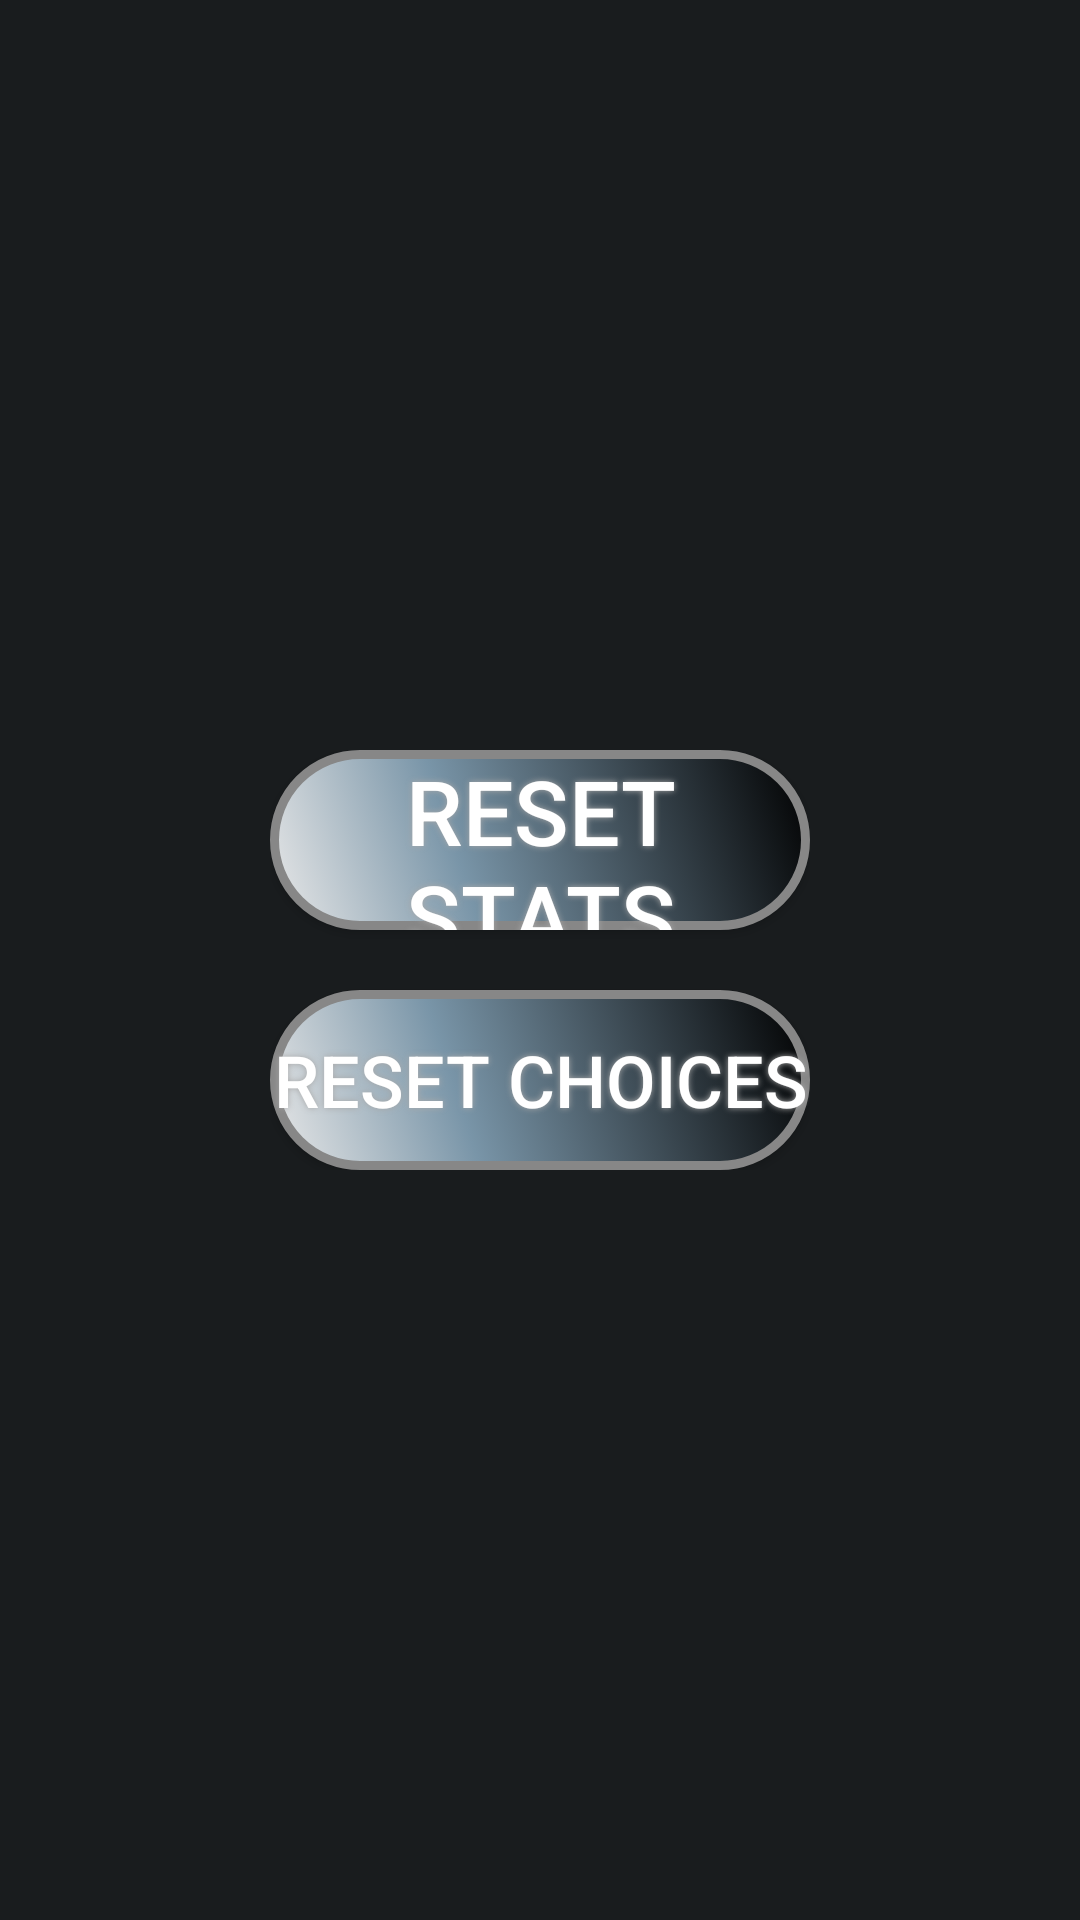

Reconstruct the res/layout file that produces this screen, plus the resources it refers to.
<!-- AndroidManifest.xml: application theme AppTheme -->
<!-- res/layout/clear.xml -->
<?xml version="1.0" encoding="utf-8"?>
<FrameLayout
        xmlns:android="http://schemas.android.com/apk/res/android" 
        xmlns:app="http://schemas.android.com/apk/res-auto"  
        android:id="@+id/frame_layout"
        android:layout_height="match_parent"
        android:layout_width="match_parent"
        app:layout_box="left|bottom|right">
       
    <LinearLayout
            android:layout_height="wrap_content"
            android:layout_width="wrap_content"
            android:orientation="vertical"
            android:layout_gravity="center" >

		<Button
		android:id="@+id/clearDataButton"
		android:layout_gravity="center_horizontal"
		android:text="@string/resetStats"
		android:textColor="#FFFFFF"
		android:textSize="30sp"

		android:layout_width="180dp"
		android:layout_height="60dp"
		android:background="@drawable/button_state"
		android:shadowColor="#A8A8A8"
		android:shadowDx="0"
		android:shadowDy="0"
		android:shadowRadius="5"
		/>

		<Button
			android:id="@+id/clearChoicesButton"
			android:layout_gravity="center_horizontal"
			android:text="@string/resetChoices"
			android:textColor="#FFFFFF"
			android:textSize="24sp"
			android:layout_marginTop="20dp"

			android:layout_width="180dp"
			android:layout_height="60dp"
			android:background="@drawable/button_state"
			android:shadowColor="#A8A8A8"
			android:shadowDx="0"
			android:shadowDy="0"
			android:shadowRadius="5"
			/>

		
    	
    	</LinearLayout>
  
   </FrameLayout>
<!-- resources referenced by this layout -->
<resources>
  <!-- drawable button_state (drawable) -->
  <?xml version="1.0" encoding="utf-8"?>
  <selector xmlns:android="http://schemas.android.com/apk/res/android">
      <item android:state_pressed="true"
          android:drawable="@drawable/button_shape_pressed" /> 
      <item android:drawable="@drawable/button_shape" /> 
  </selector>
  <string name="resetChoices">Reset Choices</string>
  <string name="resetStats">Reset Stats</string>
  <style name="AppTheme" parent="android:Theme.DeviceDefault">
          
    	
      </style>
  <!-- drawable button_shape_pressed (drawable) -->
  <?xml version="1.0" encoding="utf-8"?>
  <shape xmlns:android="http://schemas.android.com/apk/res/android" android:shape="rectangle" >
  <corners
      android:radius="49dp"
      />
      <gradient
      android:angle="45"
      android:centerX="35%"
      android:centerColor="#EDEDED"
      android:startColor="#A8A8A8"
      android:endColor="#000000"
      android:type="linear"
      />
  <padding
      android:left="0dp"
      android:top="0dp"
      android:right="0dp"
      android:bottom="0dp"
      />
  <size
      android:width="180dp"
      android:height="60dp"
      />
  <stroke
      android:width="3dp"
      android:color="#878787"
      />
  </shape>
  <!-- drawable button_shape (drawable) -->
  <?xml version="1.0" encoding="utf-8"?>
  <shape xmlns:android="http://schemas.android.com/apk/res/android" android:shape="rectangle" >
  <corners
      android:radius="49dp"
      />
  <gradient
      android:angle="45"
      android:centerX="35%"
      android:centerColor="#7995A8"
      android:startColor="#E8E8E8"
      android:endColor="#000000"
      android:type="linear"
      />
  <padding
      android:left="0dp"
      android:top="0dp"
      android:right="0dp"
      android:bottom="0dp"
      />
  <size
      android:width="180dp"
      android:height="60dp"
      />
  <stroke
      android:width="3dp"
      android:color="#878787"
      />
  </shape>
</resources>
